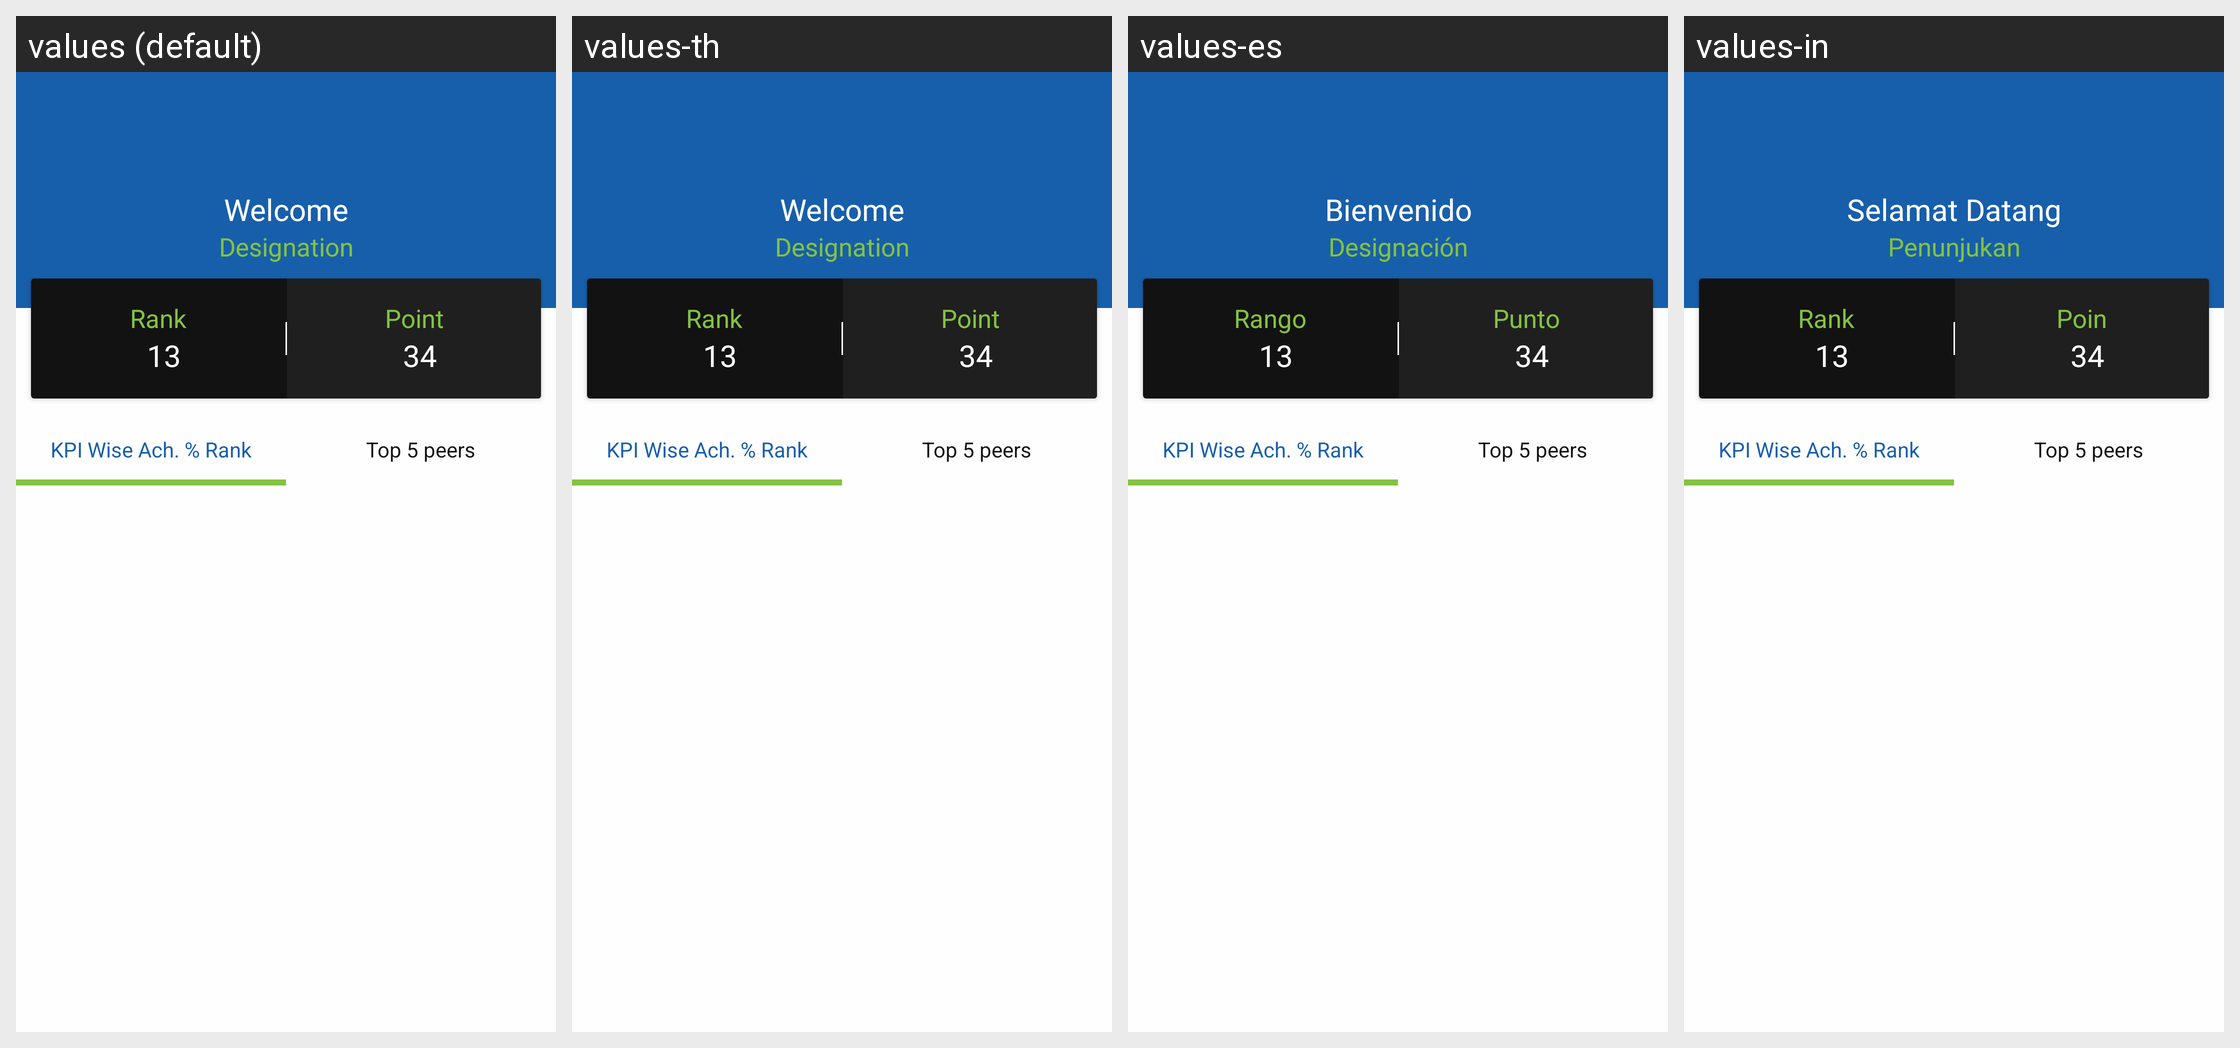

The Android screen above is rendered under several locales of the same app. Produce the string resources it draws, with the default and per-locale values.
Android screen res/layout/fragment_mvp.xml rendered under 4 locales, left to right: values (default), values-th, values-es, values-in. Device: Nexus 5 (rendered at 1080×1920; each locale shown at half size, 540×960, under a caption strip naming it); theme MVPTheme.Blue.
Other locales in the repository, not shown: values-ar, values-fr, values-lo, values-tr, values-vi, values-zh.
Strings drawn on this screen, with the default value and each locale's value (text and hints the layout hard-codes, and strings that could not be matched under every locale, appear in the picture but are not listed):

welcome
  values: Welcome
  values-th: Welcome
  values-es: Bienvenido
  values-in: Selamat Datang

designation
  values: Designation
  values-th: Designation
  values-es: Designación
  values-in: Penunjukan

rank
  values: Rank
  values-th: Rank
  values-es: Rango
  values-in: Rank

points
  values: Point
  values-th: Point
  values-es: Punto
  values-in: Poin

mvp_kpi_tab1_text
  values: KPI Wise Ach. % Rank
  values-th: KPI Wise Ach. % Rank  [not translated; the default value is used]
  values-es: KPI Wise Ach. % Rank  [not translated; the default value is used]
  values-in: KPI Wise Ach. % Rank  [not translated; the default value is used]

mvp_kpi_tab2_text
  values: Top 5 peers
  values-th: Top 5 peers  [not translated; the default value is used]
  values-es: Top 5 peers  [not translated; the default value is used]
  values-in: Top 5 peers  [not translated; the default value is used]
